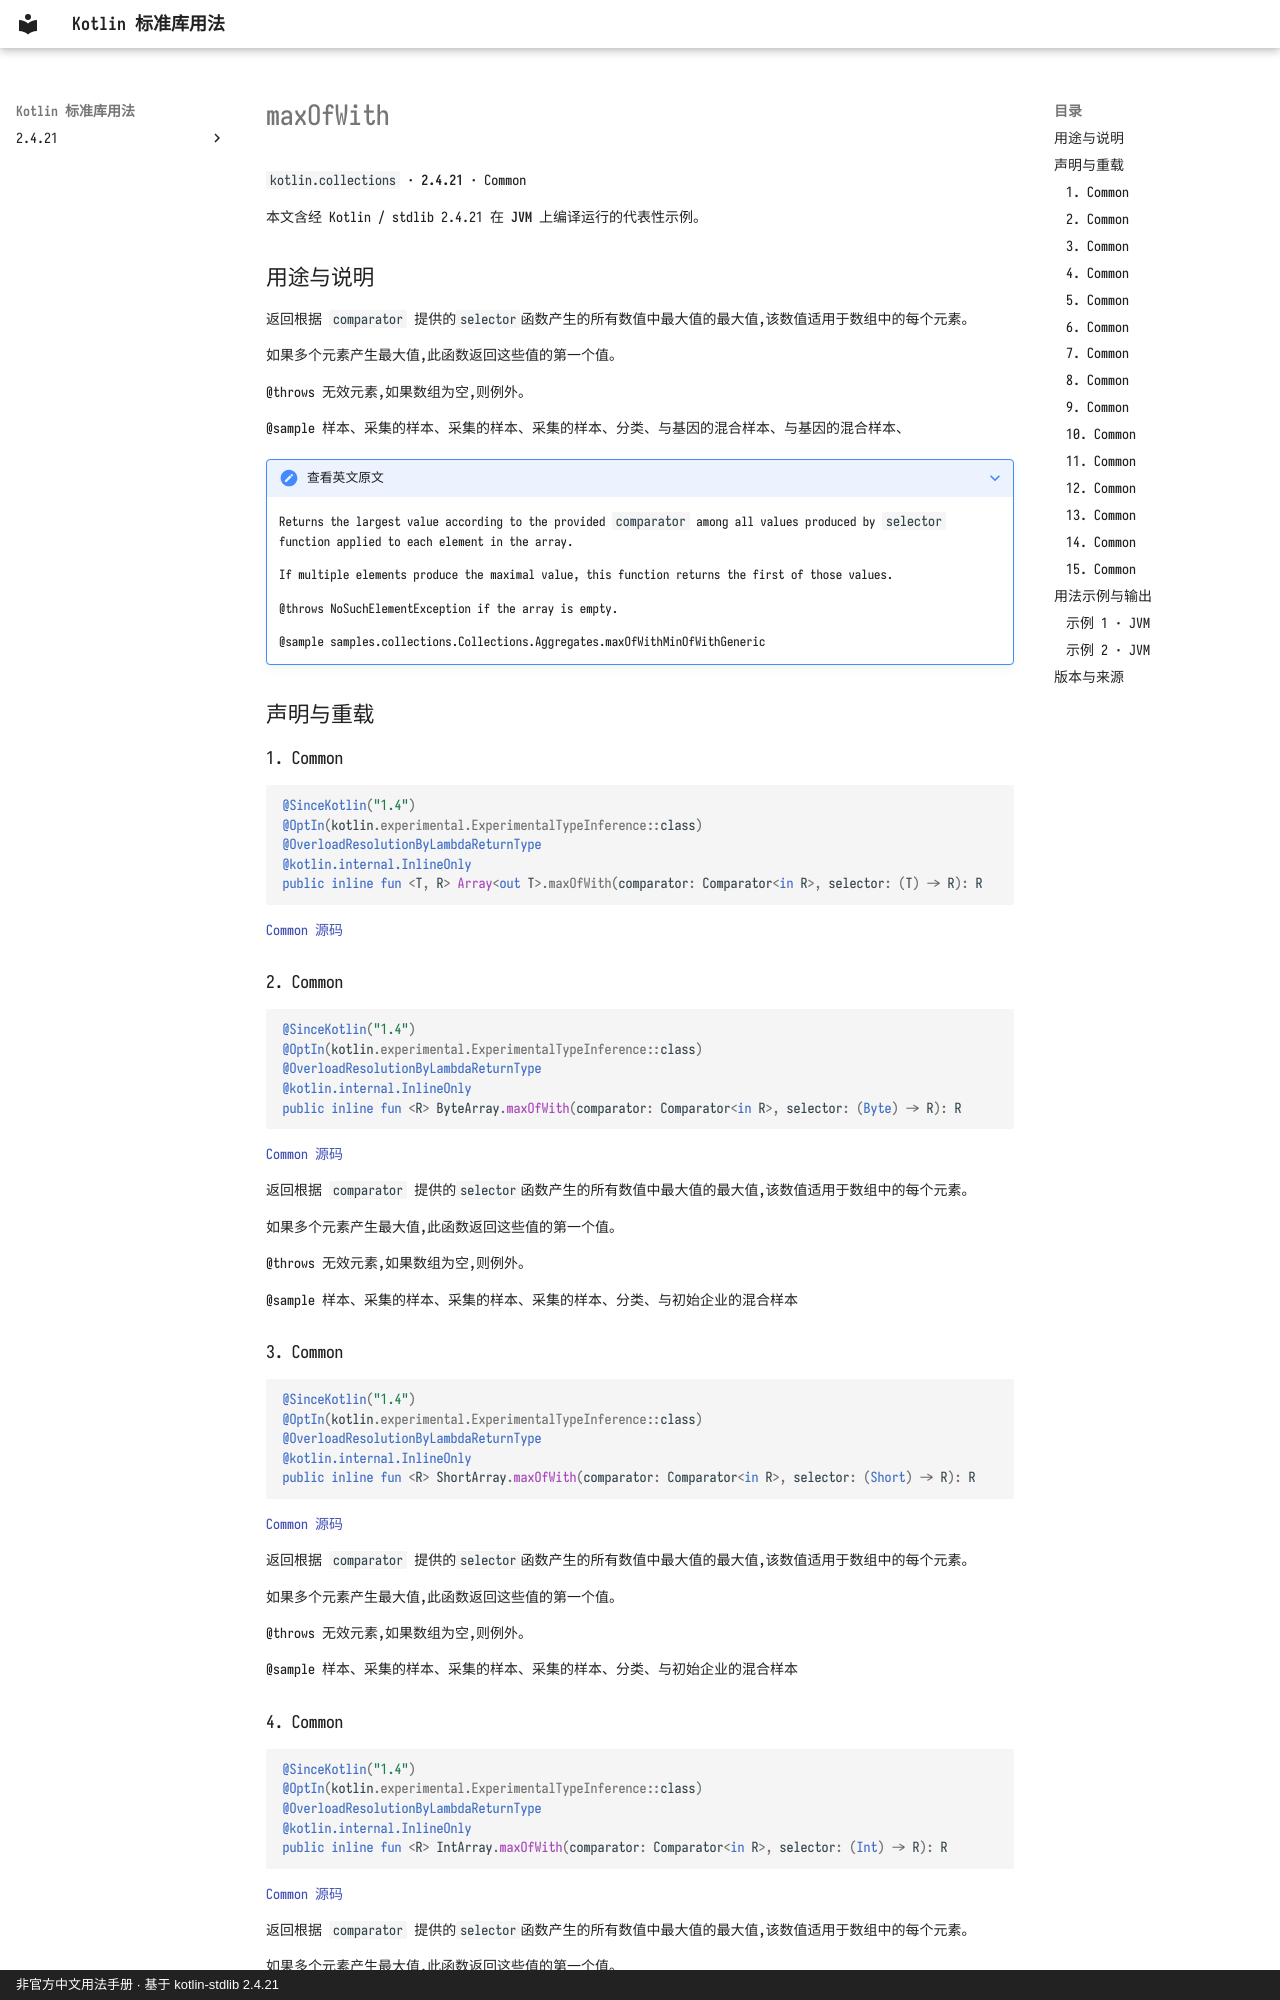

repository: oooooooko/kotlin-stdlib-docs · page: zh/api/kotlin.collections/maxofwith--f207ab5a/index.html · generator: mkdocs · copyright: 非官方中文用法手册 · 基于 kotlin-stdlib 2.4.21

# maxOfWith

`kotlin.collections` · **2.4.21** · Common

本文含经 Kotlin / stdlib 2.4.21 在 **JVM** 上编译运行的代表性示例。

## 用途与说明

返回根据 `comparator` 提供的`selector`函数产生的所有数值中最大值的最大值,该数值适用于数组中的每个元素。

如果多个元素产生最大值,此函数返回这些值的第一个值。

@throws 无效元素,如果数组为空,则例外。

@sample 样本、采集的样本、采集的样本、采集的样本、分类、与基因的混合样本、与基因的混合样本、

??? note "查看英文原文"

    Returns the largest value according to the provided `comparator`
    among all values produced by `selector` function applied to each element in the array.
    
    If multiple elements produce the maximal value, this function returns the first of those values.
    
    @throws NoSuchElementException if the array is empty.
    
    @sample samples.collections.Collections.Aggregates.maxOfWithMinOfWithGeneric

## 声明与重载

### 1. Common

```kotlin
@SinceKotlin("1.4")
@OptIn(kotlin.experimental.ExperimentalTypeInference::class)
@OverloadResolutionByLambdaReturnType
@kotlin.internal.InlineOnly
public inline fun <T, R> Array<out T>.maxOfWith(comparator: Comparator<in R>, selector: (T) -> R): R
```

[Common 源码](https://github.com/JetBrains/kotlin/blob/v2.4.21/libraries/stdlib/common/src/generated/_Arrays.kt#L18357)

### 2. Common

```kotlin
@SinceKotlin("1.4")
@OptIn(kotlin.experimental.ExperimentalTypeInference::class)
@OverloadResolutionByLambdaReturnType
@kotlin.internal.InlineOnly
public inline fun <R> ByteArray.maxOfWith(comparator: Comparator<in R>, selector: (Byte) -> R): R
```

[Common 源码](https://github.com/JetBrains/kotlin/blob/v2.4.21/libraries/stdlib/common/src/generated/_Arrays.kt#L18383)

返回根据 `comparator` 提供的`selector`函数产生的所有数值中最大值的最大值,该数值适用于数组中的每个元素。

如果多个元素产生最大值,此函数返回这些值的第一个值。

@throws 无效元素,如果数组为空,则例外。

@sample 样本、采集的样本、采集的样本、采集的样本、分类、与初始企业的混合样本

### 3. Common

```kotlin
@SinceKotlin("1.4")
@OptIn(kotlin.experimental.ExperimentalTypeInference::class)
@OverloadResolutionByLambdaReturnType
@kotlin.internal.InlineOnly
public inline fun <R> ShortArray.maxOfWith(comparator: Comparator<in R>, selector: (Short) -> R): R
```

[Common 源码](https://github.com/JetBrains/kotlin/blob/v2.4.21/libraries/stdlib/common/src/generated/_Arrays.kt#L18409)

返回根据 `comparator` 提供的`selector`函数产生的所有数值中最大值的最大值,该数值适用于数组中的每个元素。

如果多个元素产生最大值,此函数返回这些值的第一个值。

@throws 无效元素,如果数组为空,则例外。

@sample 样本、采集的样本、采集的样本、采集的样本、分类、与初始企业的混合样本

### 4. Common

```kotlin
@SinceKotlin("1.4")
@OptIn(kotlin.experimental.ExperimentalTypeInference::class)
@OverloadResolutionByLambdaReturnType
@kotlin.internal.InlineOnly
public inline fun <R> IntArray.maxOfWith(comparator: Comparator<in R>, selector: (Int) -> R): R
```

[Common 源码](https://github.com/JetBrains/kotlin/blob/v2.4.21/libraries/stdlib/common/src/generated/_Arrays.kt#L18435)

返回根据 `comparator` 提供的`selector`函数产生的所有数值中最大值的最大值,该数值适用于数组中的每个元素。

如果多个元素产生最大值,此函数返回这些值的第一个值。

@throws 无效元素,如果数组为空,则例外。

@sample 样本、采集的样本、采集的样本、采集的样本、分类、与初始企业的混合样本
